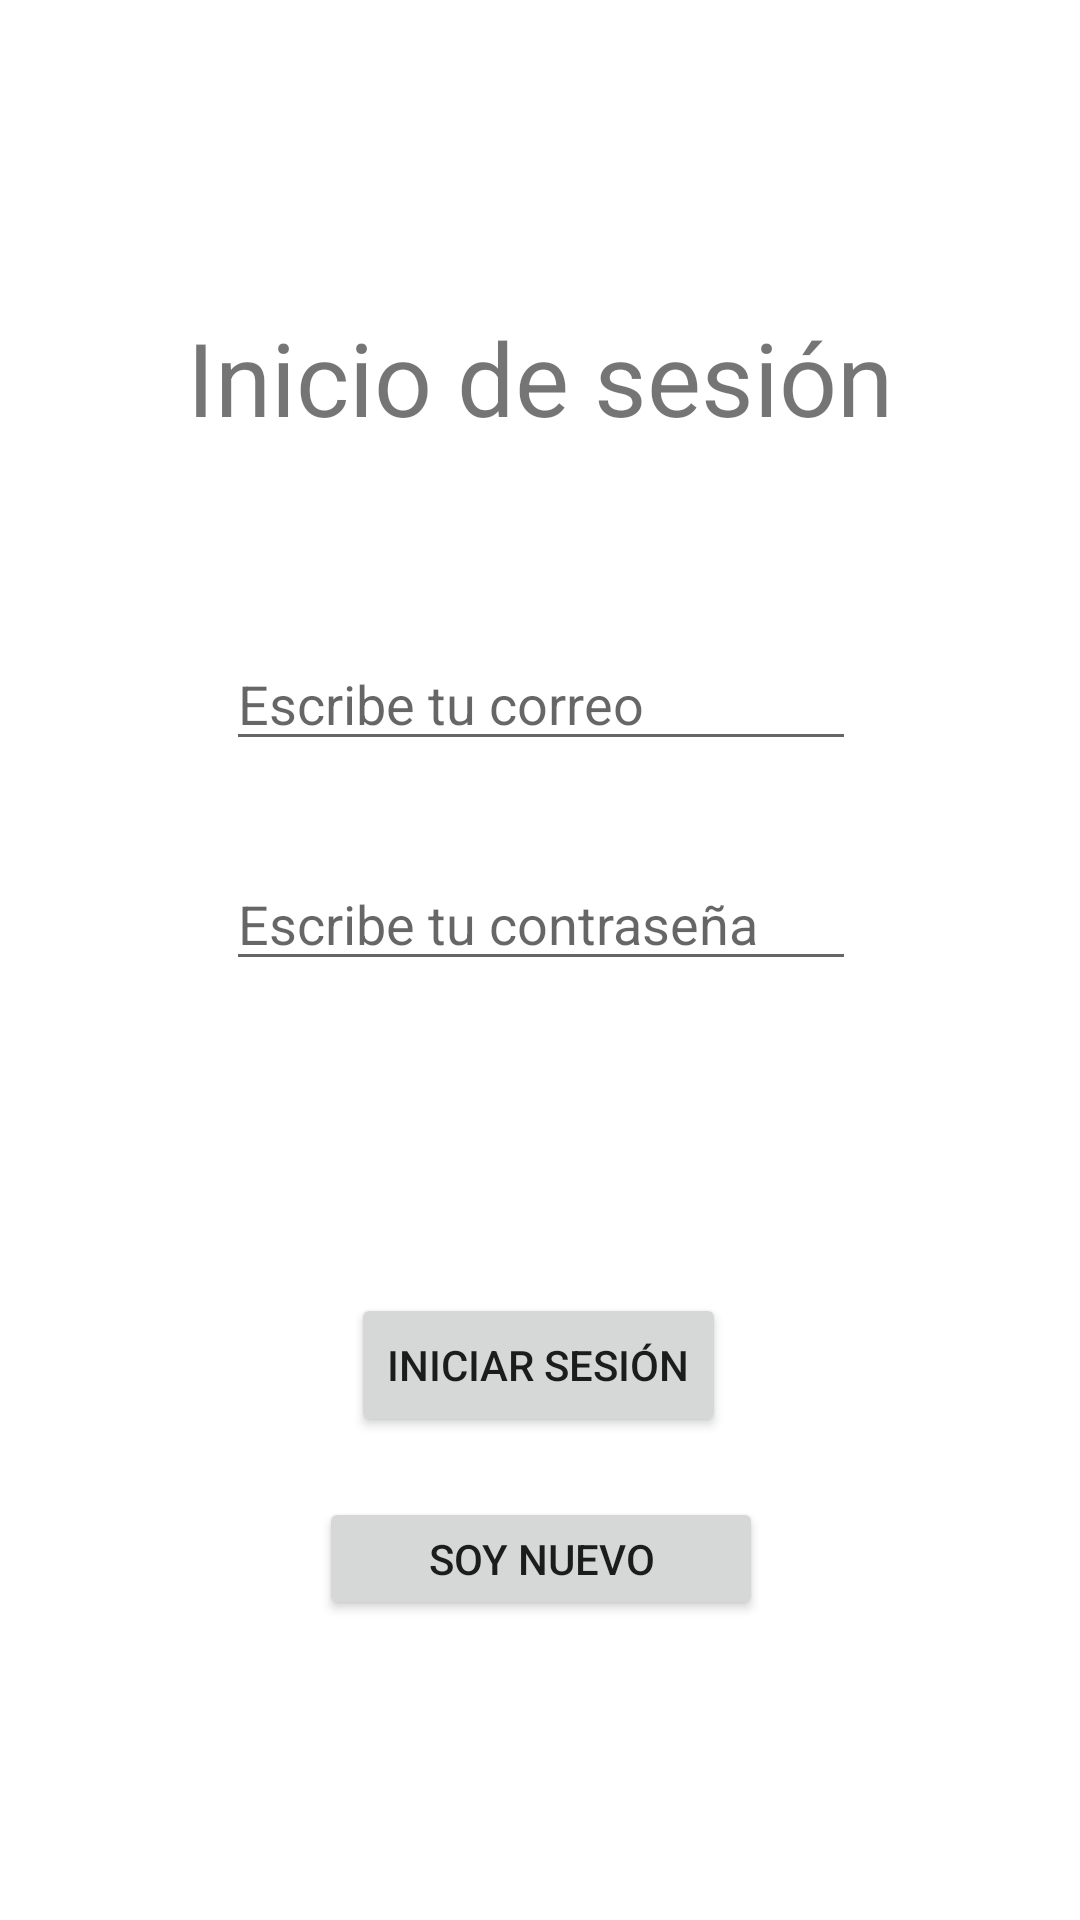

Layout XML and referenced resources for this Android screen:
<!-- AndroidManifest.xml: application theme Theme.WaveShopMobile -->
<!-- res/layout/activity_main.xml -->
<?xml version="1.0" encoding="utf-8"?>
<androidx.constraintlayout.widget.ConstraintLayout xmlns:android="http://schemas.android.com/apk/res/android"
    xmlns:app="http://schemas.android.com/apk/res-auto"
    xmlns:tools="http://schemas.android.com/tools"
    android:layout_width="match_parent"
    android:layout_height="match_parent"
    tools:context=".MainActivity">

    <Button
        android:id="@+id/SignInBtn"
        android:layout_width="wrap_content"
        android:layout_height="wrap_content"
        android:layout_marginBottom="20dp"
        android:text="Iniciar sesión"
        app:layout_constraintBottom_toTopOf="@+id/SignUpBtn"
        app:layout_constraintEnd_toEndOf="parent"
        app:layout_constraintHorizontal_bias="0.498"
        app:layout_constraintStart_toStartOf="parent" />

    <TextView
        android:layout_width="wrap_content"
        android:layout_height="0dp"
        android:layout_marginBottom="64dp"
        android:text="Inicio de sesión"
        android:textSize="34sp"
        app:layout_constraintBottom_toTopOf="@+id/TextEmail"
        app:layout_constraintEnd_toEndOf="parent"
        app:layout_constraintStart_toStartOf="parent"
        tools:ignore="MissingConstraints" />

    <EditText
        android:id="@+id/TextEmail"
        android:layout_width="wrap_content"
        android:layout_height="wrap_content"
        android:layout_marginBottom="32dp"
        android:ems="10"
        android:hint="Escribe tu correo"
        android:inputType="textEmailAddress"
        app:layout_constraintBottom_toTopOf="@+id/TextPassword"
        app:layout_constraintEnd_toEndOf="parent"
        app:layout_constraintHorizontal_bias="0.502"
        app:layout_constraintStart_toStartOf="parent"
        tools:ignore="MissingConstraints" />

    <EditText
        android:id="@+id/TextPassword"
        android:layout_width="wrap_content"
        android:layout_height="wrap_content"
        android:layout_marginBottom="104dp"
        android:ems="10"
        android:hint="Escribe tu contraseña"
        android:inputType="textPassword"
        app:layout_constraintBottom_toTopOf="@+id/SignInBtn"
        app:layout_constraintEnd_toEndOf="parent"
        app:layout_constraintHorizontal_bias="0.502"
        app:layout_constraintStart_toStartOf="parent"
        tools:ignore="MissingConstraints" />

    <Button
        android:id="@+id/SignUpBtn"
        android:layout_width="148dp"
        android:layout_height="41dp"
        android:layout_marginBottom="100dp"
        android:text="Soy nuevo"
        app:layout_constraintBottom_toBottomOf="parent"
        app:layout_constraintEnd_toEndOf="parent"
        app:layout_constraintHorizontal_bias="0.501"
        app:layout_constraintStart_toStartOf="parent"
        tools:ignore="MissingConstraints" />

</androidx.constraintlayout.widget.ConstraintLayout>
<!-- resources referenced by this layout -->
<resources>
  <style name="Theme.WaveShopMobile" parent="Theme.MaterialComponents.DayNight.DarkActionBar">
          
          <item name="colorPrimary">@color/purple_500</item>
          <item name="colorPrimaryVariant">@color/purple_700</item>
          <item name="colorOnPrimary">@color/white</item>
          
          <item name="colorSecondary">@color/teal_200</item>
          <item name="colorSecondaryVariant">@color/teal_700</item>
          <item name="colorOnSecondary">@color/black</item>
          
          <item name="android:statusBarColor" tools:targetApi="l">?attr/colorPrimaryVariant</item>
          
  
          <item name="windowActionBar">false</item>
          <item name="windowNoTitle">true</item>
  
      </style>
  <!-- not gathered from this repository: default colours our renderer supplied (Android Studio template values) -->
  <color name="purple_500">#FF6200EE</color>
  <color name="purple_700">#FF3700B3</color>
  <color name="teal_200">#FF03DAC5</color>
  <color name="teal_700">#FF018786</color>
  <color name="black">#FF000000</color>
  <color name="white">#FFFFFFFF</color>
</resources>
